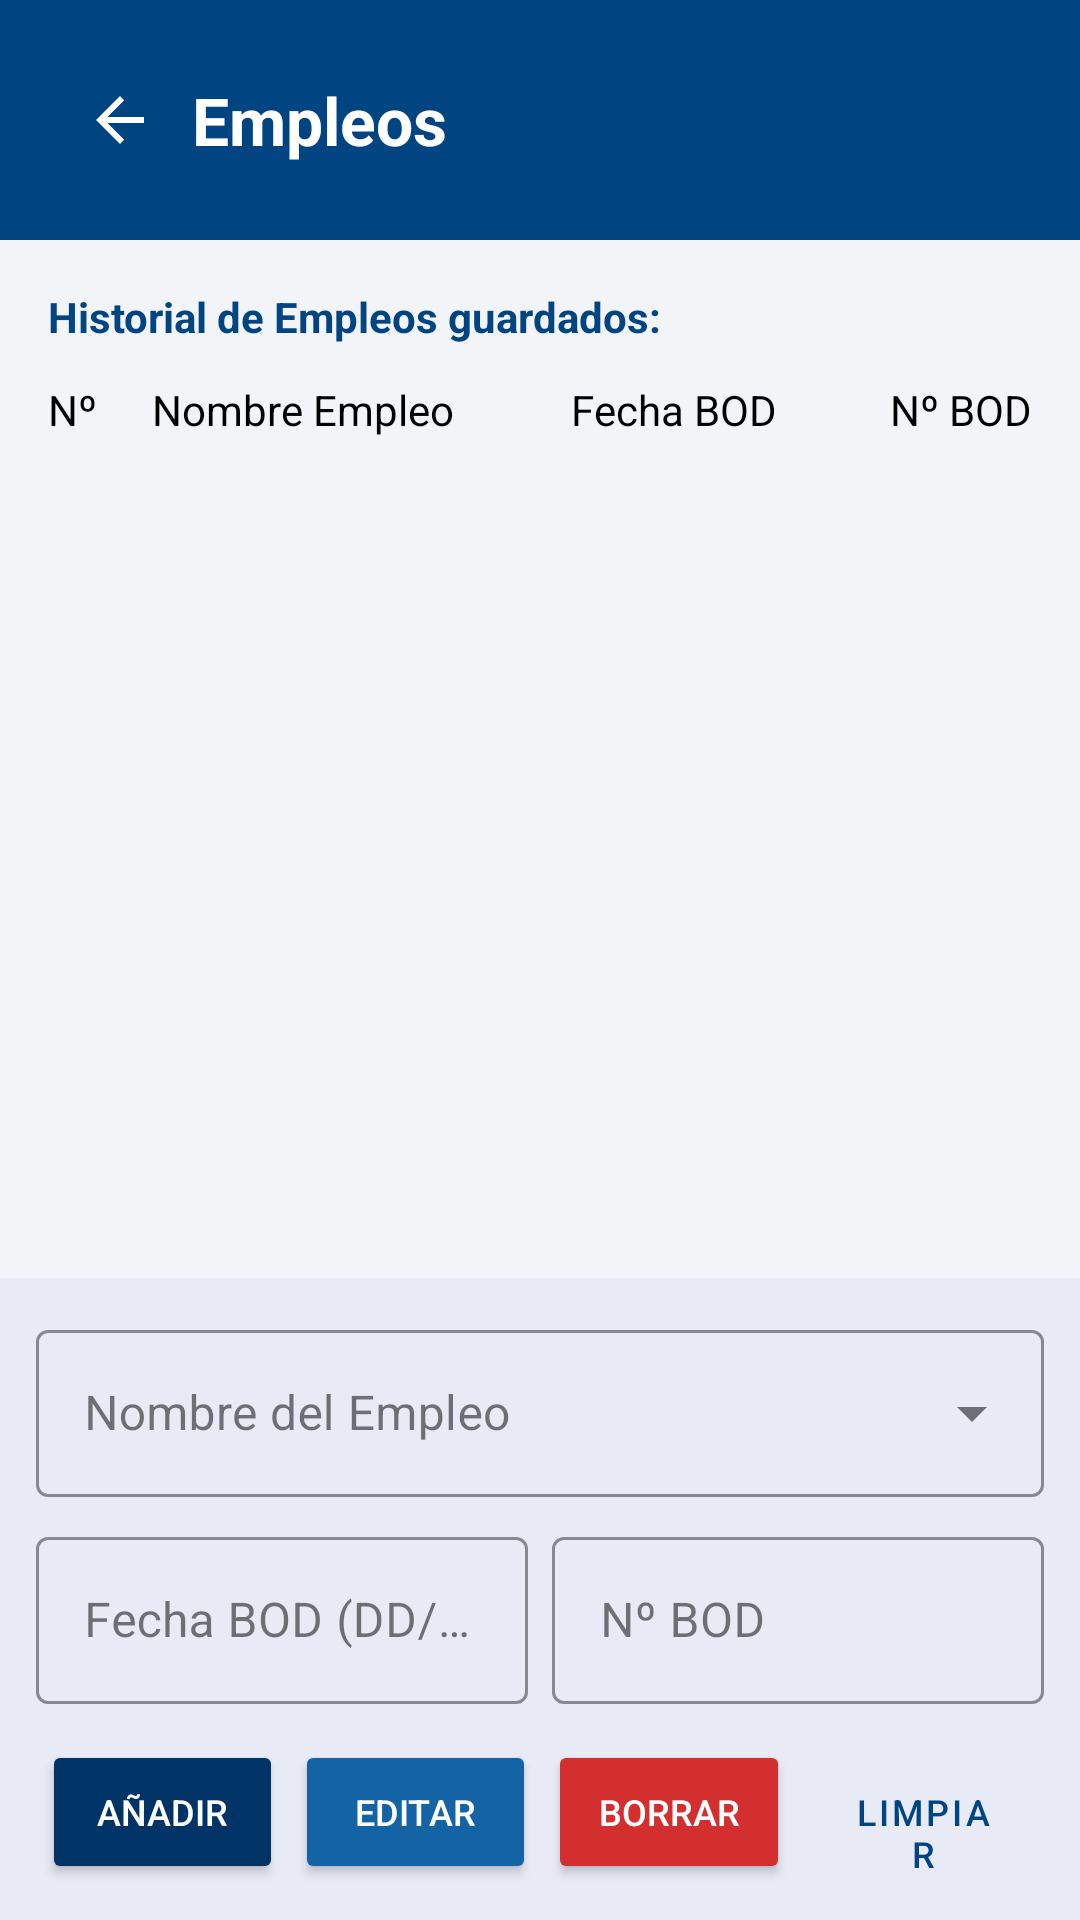

Here is an Android app screen rendered from its layout file. Give the layout XML and the strings, colors and styles it references.
<!-- AndroidManifest.xml: application theme Theme.MIEXMI -->
<!-- res/layout/activity_empleos.xml -->
<?xml version="1.0" encoding="utf-8"?>
<androidx.constraintlayout.widget.ConstraintLayout
    xmlns:android="http://schemas.android.com/apk/res/android"
    xmlns:app="http://schemas.android.com/apk/res-auto"
    xmlns:tools="http://schemas.android.com/tools"
    android:layout_width="match_parent"
    android:layout_height="match_parent"
    android:background="@color/gris_fondo_abajo">

    <View
        android:id="@+id/viewHeaderEmpleos"
        style="@style/EstiloCabeceraAzul"
        app:layout_constraintEnd_toEndOf="parent"
        app:layout_constraintStart_toStartOf="parent"
        app:layout_constraintTop_toTopOf="parent" />

    <ImageButton
        android:id="@+id/btnVolverEmpleos"
        style="@style/EstiloBotonVolver"
        android:contentDescription="@string/volver"
        android:src="@drawable/abc_ic_ab_back_material"
        app:tint="@color/white"
        app:layout_constraintStart_toStartOf="parent"
        app:layout_constraintTop_toTopOf="parent" />

    <TextView
        android:id="@+id/tvTituloEmpleos"
        style="@style/EstiloTituloPantalla"
        android:text="@string/empleos"
        app:layout_constraintBottom_toBottomOf="@+id/btnVolverEmpleos"
        app:layout_constraintStart_toEndOf="@+id/btnVolverEmpleos"
        app:layout_constraintTop_toTopOf="@+id/btnVolverEmpleos" />

    <LinearLayout
        android:id="@+id/layoutFormularioInferiorEmpleos"
        android:layout_width="match_parent"
        android:layout_height="wrap_content"
        android:orientation="vertical"
        android:padding="12dp"
        android:background="@color/blanco_insercion"
        app:layout_constraintBottom_toBottomOf="parent"
        app:layout_constraintEnd_toEndOf="parent"
        app:layout_constraintStart_toStartOf="parent">

        <com.google.android.material.textfield.TextInputLayout
            style="@style/Widget.MaterialComponents.TextInputLayout.OutlinedBox.ExposedDropdownMenu"
            android:layout_width="match_parent"
            android:layout_height="wrap_content"
            android:hint="@string/nombre_del_empleo"
            app:boxStrokeColor="@color/bbva_blue">

            <AutoCompleteTextView
                android:id="@+id/etNombreEmpleo"
                android:layout_width="match_parent"
                android:layout_height="wrap_content"
                android:inputType="none"
                android:focusable="false"
                tools:ignore="LabelFor,SpeakableTextPresentCheck" />
        </com.google.android.material.textfield.TextInputLayout>

        <LinearLayout
            android:layout_width="match_parent"
            android:layout_height="wrap_content"
            android:layout_marginTop="8dp"
            android:baselineAligned="false"
            android:orientation="horizontal">

            <com.google.android.material.textfield.TextInputLayout
                style="@style/Widget.MaterialComponents.TextInputLayout.OutlinedBox"
                android:layout_width="0dp"
                android:layout_height="wrap_content"
                android:layout_weight="1"
                android:layout_marginEnd="4dp"
                android:hint="@string/fecha_bod_dd_mm_aaaa"
                app:boxStrokeColor="@color/bbva_blue">

                <com.google.android.material.textfield.TextInputEditText
                    android:id="@+id/etFechaBodEmpleo"
                    android:layout_width="match_parent"
                    android:layout_height="wrap_content"
                    android:inputType="date"
                    android:focusable="false"
                    android:cursorVisible="false"
                    tools:ignore="TextContrastCheck" />
            </com.google.android.material.textfield.TextInputLayout>

            <com.google.android.material.textfield.TextInputLayout
                style="@style/Widget.MaterialComponents.TextInputLayout.OutlinedBox"
                android:layout_width="0dp"
                android:layout_height="wrap_content"
                android:layout_weight="1"
                android:layout_marginStart="4dp"
                android:hint="@string/n_bod"
                app:boxStrokeColor="@color/bbva_blue">

                <com.google.android.material.textfield.TextInputEditText
                    android:id="@+id/etNumBodEmpleo"
                    android:layout_width="match_parent"
                    android:layout_height="wrap_content"
                    android:inputType="number"
                    android:maxLength="3"
                    tools:ignore="DuplicateSpeakableTextCheck,TextContrastCheck" />
            </com.google.android.material.textfield.TextInputLayout>
        </LinearLayout>

        <LinearLayout
            android:layout_width="match_parent"
            android:layout_height="wrap_content"
            android:layout_marginTop="12dp"
            android:orientation="horizontal">

            <Button
                android:id="@+id/btnAnadirEmpleo"
                style="@style/EstiloBotonAnadir"
                android:text="@string/anadir" />

            <Button
                android:id="@+id/btnModificarEmpleo"
                style="@style/EstiloBotonEditar"
                android:text="@string/editar" />

            <Button
                android:id="@+id/btnEliminarEmpleo"
                style="@style/EstiloBotonBorrar"
                android:text="@string/borrar" />

            <Button
                android:id="@+id/btnLimpiarEmpleo"
                style="@style/EstiloBotonLimpiar"
                android:text="@string/limpiar" />
        </LinearLayout>
    </LinearLayout>

    <TextView
        android:id="@+id/tvTituloListaEmpleos"
        android:layout_width="wrap_content"
        android:layout_height="wrap_content"
        android:layout_marginStart="16dp"
        android:layout_marginTop="16dp"
        android:text="@string/historial_de_empleos_guardados"
        android:textColor="@color/bbva_blue"
        android:textStyle="bold"
        app:layout_constraintStart_toStartOf="parent"
        app:layout_constraintTop_toBottomOf="@+id/viewHeaderEmpleos" />

    <LinearLayout
        android:id="@+id/layoutTitulosColumnasEmpleos"
        android:layout_width="match_parent"
        android:layout_height="wrap_content"
        android:layout_marginTop="12dp"
        android:layout_marginHorizontal="16dp"
        android:orientation="horizontal"
        app:layout_constraintTop_toBottomOf="@+id/tvTituloListaEmpleos">

        <TextView
            style="@style/EstiloTextoColumna"
            android:layout_weight="0.5"
            android:text="@string/nº"/>

        <TextView
            style="@style/EstiloTextoColumna"
            android:layout_weight="2"
            android:text="@string/nombre_empleo"/>

        <TextView
            style="@style/EstiloTextoColumna"
            android:layout_weight="1.2"
            android:text="@string/fecha_bod"/>

        <TextView
            style="@style/EstiloTextoColumna"
            android:layout_weight="1"
            android:text="@string/n_bod"
            android:textAlignment="viewEnd"/>
    </LinearLayout>

    <androidx.recyclerview.widget.RecyclerView
        android:id="@+id/rvEmpleos"
        android:layout_width="0dp"
        android:layout_height="0dp"
        android:layout_marginTop="8dp"
        android:layout_marginHorizontal="16dp"
        app:layout_constraintTop_toBottomOf="@+id/layoutTitulosColumnasEmpleos"
        app:layout_constraintBottom_toTopOf="@+id/layoutFormularioInferiorEmpleos"
        app:layout_constraintEnd_toEndOf="parent"
        app:layout_constraintStart_toStartOf="parent"
        tools:listitem="@layout/item_empleo" />

</androidx.constraintlayout.widget.ConstraintLayout>
<!-- res/layout/item_empleo.xml (included above) -->
<?xml version="1.0" encoding="utf-8"?>
<LinearLayout
    xmlns:android="http://schemas.android.com/apk/res/android"
    xmlns:tools="http://schemas.android.com/tools"
    android:layout_width="match_parent"
    android:layout_height="wrap_content"
    android:orientation="vertical">

    <LinearLayout
        android:layout_width="match_parent"
        android:layout_height="wrap_content"
        android:orientation="horizontal"
        android:paddingVertical="12dp"
        android:paddingHorizontal="4dp">

        <TextView
            android:id="@+id/tvItemNumEmpleo"
            style="@style/EstiloItemSecundario"
            android:layout_weight="0.5"
            tools:text="1" />

        <TextView
            android:id="@+id/tvItemNombreEmpleo"
            style="@style/EstiloTextoColumna"
            android:layout_weight="2"
            android:textSize="14sp"
            android:textStyle="bold"
            tools:text="Sargento 1º" />

        <TextView
            android:id="@+id/tvItemFechaEmpleo"
            style="@style/EstiloItemSecundario"
            android:layout_weight="1.2"
            tools:text="15/07/2020" />

        <TextView
            android:id="@+id/tvItemBodEmpleo"
            style="@style/EstiloItemSecundario"
            android:layout_weight="1"
            android:textAlignment="viewEnd"
            tools:text="135" />

    </LinearLayout>

    <View
        android:layout_width="match_parent"
        android:layout_height="1dp"
        android:background="@color/blanco_lista" />

</LinearLayout>
<!-- resources referenced by this layout -->
<resources>
  <color name="bbva_blue">#004481</color>
  <color name="blanco_insercion">#E8EAF6</color>
  <color name="blanco_lista">#D1D5DB</color>
  <color name="gris_fondo_abajo">#F2F4F7</color>
  <color name="white">#FFFFFFFF</color>
  <string name="anadir">Añadir</string>
  <string name="borrar">Borrar</string>
  <string name="editar">Editar</string>
  <string name="empleos">Empleos</string>
  <string name="fecha_bod">Fecha BOD</string>
  <string name="fecha_bod_dd_mm_aaaa">Fecha BOD (DD/MM/AAAA)</string>
  <string name="historial_de_empleos_guardados">Historial de Empleos guardados:</string>
  <string name="limpiar">LIMPIAR</string>
  <string name="n_bod">Nº BOD</string>
  <string name="nombre_del_empleo">Nombre del Empleo</string>
  <string name="nombre_empleo">Nombre Empleo</string>
  <string name="volver">Volver</string>
  <style name="EstiloBotonAnadir">
          <item name="android:layout_width">0dp</item>
          <item name="android:layout_height">wrap_content</item>
          <item name="android:layout_weight">1</item>
          <item name="android:layout_marginHorizontal">2dp</item>
          <item name="backgroundTint">@color/boton_anadir</item>
          <item name="android:textColor">@color/white</item>
          <item name="android:textSize">12sp</item>
      </style>
  <style name="EstiloBotonEditar">
          <item name="android:layout_width">0dp</item>
          <item name="android:layout_height">wrap_content</item>
          <item name="android:layout_weight">1</item>
          <item name="android:layout_marginHorizontal">2dp</item>
          <item name="backgroundTint">@color/boton_editar</item>
          <item name="android:textColor">@color/white</item>
          <item name="android:textSize">12sp</item>
      </style>
  <style name="EstiloBotonVolver">
          <item name="android:layout_width">48dp</item>
          <item name="android:layout_height">48dp</item>
          <item name="android:layout_marginStart">16dp</item>
          <item name="android:layout_marginTop">16dp</item>
          <item name="android:background">?android:attr/selectableItemBackgroundBorderless</item>
          <item name="android:contentDescription">@string/volver</item>
      </style>
  <style name="EstiloCabeceraAzul">
          <item name="android:layout_width">0dp</item>
          <item name="android:layout_height">80dp</item>
          <item name="android:background">@color/bbva_blue</item>
      </style>
  <style name="EstiloItemSecundario">
          <item name="android:layout_width">0dp</item>
          <item name="android:layout_height">wrap_content</item>
          <item name="android:textColor">@color/gris_claro</item>
          <item name="android:textSize">14sp</item>
      </style>
  <style name="EstiloTextoColumna">
          <item name="android:layout_width">0dp</item>
          <item name="android:layout_height">wrap_content</item>
          <item name="android:textColor">@color/negro_oscuro</item>
      </style>
  <style name="EstiloTituloPantalla">
          <item name="android:layout_width">wrap_content</item>
          <item name="android:layout_height">wrap_content</item>
          <item name="android:textColor">@color/white</item>
          <item name="android:textSize">22sp</item>
          <item name="android:textStyle">bold</item>
      </style>
  <style name="Theme.MIEXMI" parent="Base.Theme.MIEXMI" />
  <color name="boton_anadir">#003366</color>
  <color name="boton_eliminar">#D32F2F</color>
  <color name="boton_editar">#1464A5</color>
  <color name="boton_limpiar">#004481</color>
  <color name="gris_claro">#555555</color>
  <color name="negro_oscuro">#000000</color>
  <style name="Base.Theme.MIEXMI" parent="Theme.Material3.DayNight.NoActionBar">
          
          
      </style>
</resources>
